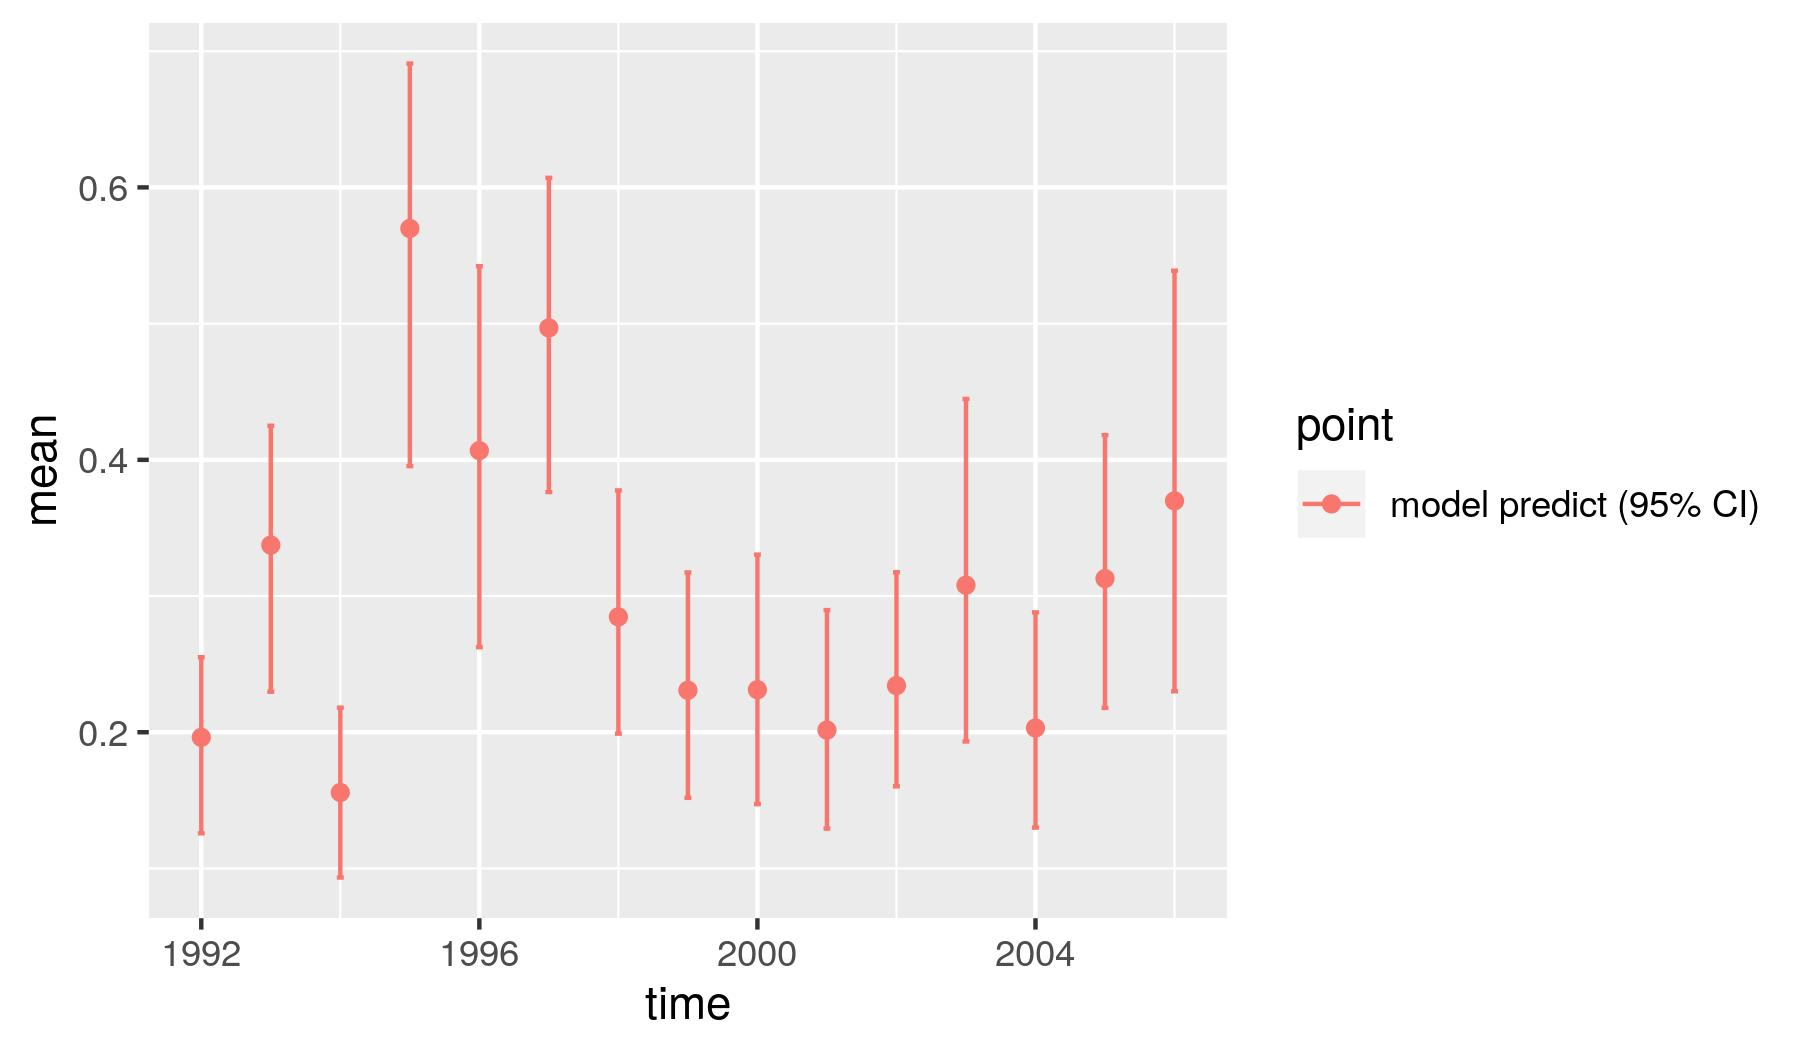

The table this chart was drawn from, first rows:
, point, mean, low, high, time
1, model predict (95% CI), 0.1963, 0.1258, 0.2551, 1992
2, model predict (95% CI), 0.3374, 0.2298, 0.425, 1993
3, model predict (95% CI), 0.1558, 0.09336, 0.218, 1994
4, model predict (95% CI), 0.5699, 0.3954, 0.6909, 1995
5, model predict (95% CI), 0.4068, 0.2625, 0.5421, 1996
6, model predict (95% CI), 0.4968, 0.3763, 0.607, 1997
7, model predict (95% CI), 0.2847, 0.199, 0.3775, 1998
8, model predict (95% CI), 0.2308, 0.1518, 0.3173, 1999
9, model predict (95% CI), 0.2312, 0.1472, 0.3304, 2000
10, model predict (95% CI), 0.2016, 0.1293, 0.2897, 2001
11, model predict (95% CI), 0.2342, 0.1603, 0.3175, 2002
12, model predict (95% CI), 0.308, 0.1933, 0.4447, 2003
13, model predict (95% CI), 0.2031, 0.13, 0.288, 2004
14, model predict (95% CI), 0.3128, 0.2179, 0.4181, 2005
15, model predict (95% CI), 0.3698, 0.2301, 0.5389, 2006
